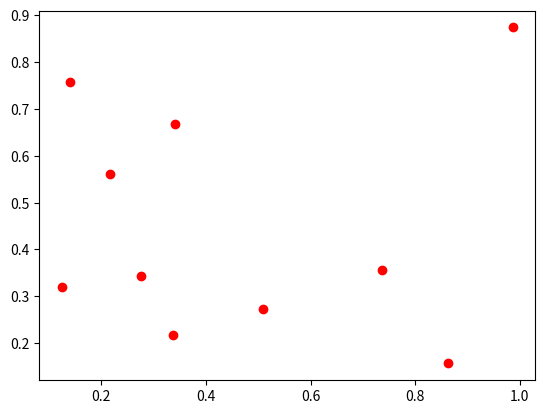

Reproduce this figure in Python.
#-------------------------------------------------------------------------------
# Purpose:     2020 컴퓨터및 프로그래밍 입문
# Author:      Cho
# Created:     2020-04-20
#-------------------------------------------------------------------------------
## plot(x, y)        # plot x and y using default line style and color
## plot(x, y, 'bo')  # plot x and y using blue circle markers
## plot(y)           # plot y using x as index array 0..N-1
## plot(y, 'r+')     # ditto, but with red plusses
## 이걸 보시오.      https://matplotlib.org/3.1.0/api/_as_gen/matplotlib.pyplot.plot.html

import numpy as np
import matplotlib.pyplot as plt

np.random.seed(2020)

rpoints = np.random.rand(10, 2 )  # 2차원 표준점 10개
print( rpoints )

plt.plot( rpoints[:,0], rpoints[:,1], "ro")  # red O


# options color='green', marker='o',  linestyle='dashed',  linewidth=2, markersize=12,  alpha=.5)


plt.show()



